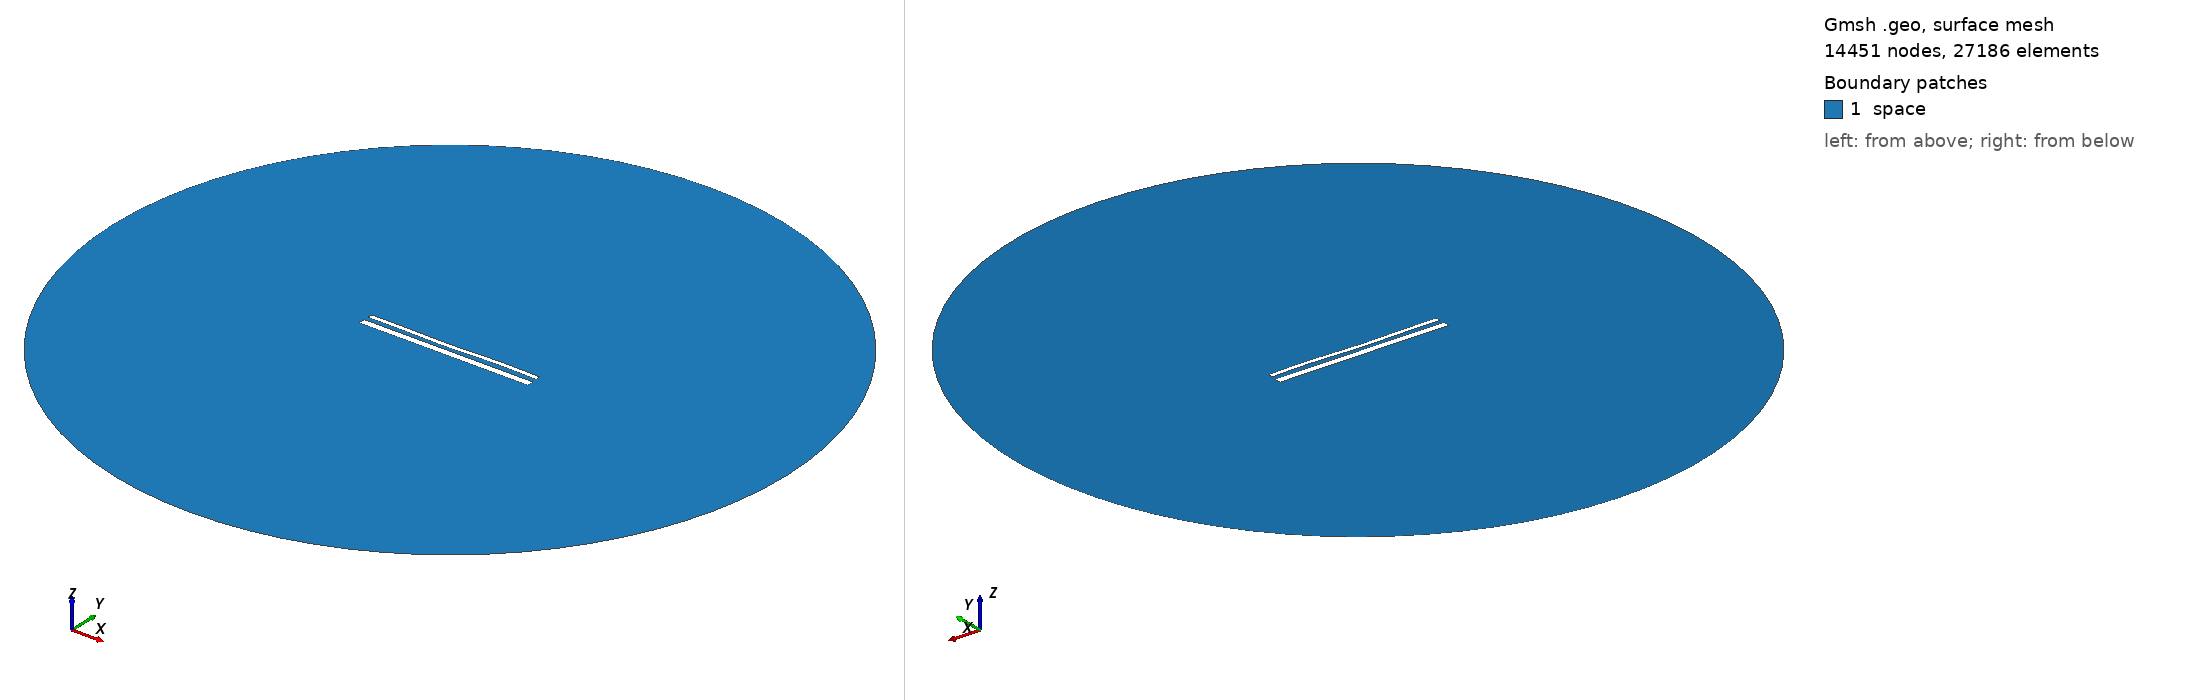

Gmsh geometry script, surface-meshed: 14451 nodes, 27186 surface elements. Boundary patches (legend numbers): 1 space. Left view from above one corner, right view from below the opposite corner. Legend entries are the model's physical surfaces. The drawing asked Gmsh for element sizes between 1% and 20% of the model's largest extent; the script's own settings can give other sizes.

=== 15505.geo (drawn) ===
//---------------------------------------
// Geometry kernel
//---------------------------------------

SetFactory("OpenCASCADE");



//---------------------------------------
// Parameters of the geometry
//---------------------------------------

// Overetch of the upper plate
overetch = 0.5;

// Distance between the plates
distance = 2.5;

// Discretization over the x axis (for the deformation)
nx = 50; 

// Length of the plate
L = 100 - overetch; 

// Number of modes
n = 4; 

// 1st mode coefficient
coeff(1) = 0.15;
beta(1) = 0.596864 * 3.1415926535 / L;

// 2nd mode coefficient
coeff(2) = -0.15;
beta(2) = 1.49418 * 3.1415926535 / L;

// 3rd mode coefficient
coeff(3) = -0.15;
beta(3) = 2.50025 * 3.1415926535 / L;

// 4th mode coefficient
coeff(4) = 0.15;
beta(4) = 3.49999 * 3.1415926535 / L;



//---------------------------------------
// Upper plate (deformed rectangle)
//---------------------------------------

// Coordiantes of the upper plate
xmin = -50;
xmax = 50 - overetch;

// Height of the upper plate
yheight = 4 - 2 * overetch;

// Indexes of the points
UpperID[] = {};
LowerID[] = {};
LeftID[] = {};
RightID[] = {};

// Point index
p = 1;

// Horizontal edges
For i In {1:nx}
    x = xmin + (i-1)*(xmax - xmin)/(nx-1);

    y_bottom = distance / 2 + overetch;
    For j In {1:n}
        C = (Cosh(beta(j)*L) + Cos(beta(j)*L)) / (Sinh(beta(j)*L) + Sin(beta(j)*L));
        y_bottom  = y_bottom + coeff(j) * (Cosh(beta(j)*(x+50)) - Cos(beta(j)*(x+50)) - C * (Sinh(beta(j)*(x+50)) - Sin(beta(j)*(x+50))));
    EndFor

    y_top = y_bottom + yheight;

    Point(p) = {x, y_top, 0, 1.0};
    UpperID[i] = p;
    p = p + 1;

    Point(p) = {x, y_bottom, 0, 1.0};
    LowerID[i] = p;
    p = p + 1;
EndFor

// Create point lists
UpperPts[] = {}; LowerPts[] = {};
For i In {1:nx}
  UpperPts[] += {UpperID[i]};
  LowerPts[] += {LowerID[i]};
EndFor

// Build splines
Spline(1) = {UpperPts[]};
Spline(2) = {LowerPts[]};
Line(3) = {LowerPts[nx-1], UpperPts[nx-1]};
Line(4) = {LowerPts[0], UpperPts[0]};

// Build the plane surface
Curve Loop(1) = {2, 3, -1, -4};
Plane Surface(1) = {1};



//---------------------------------------
// Lower plate (rectangle)
//---------------------------------------

// Vertices
Point(1001) = {-50, -1, 0, 1.0};
Point(1002) = { 50, -1, 0, 1.0};
Point(1003) = { 50,  -5, 0, 1.0};
Point(1004) = {-50,  -5, 0, 1.0};

// Edges
Line(5) = {1001, 1002};
Line(6) = {1002, 1003};
Line(7) = {1003, 1004};
Line(8) = {1004, 1001};

// Plane surface
Line Loop(2) = {5, 6, 7, 8};
Plane Surface(2) = {2}; 



//---------------------------------------
// Outer (fictious) boundary
//---------------------------------------

// Points
Point(1005) = {0, 0, 0};       // Center
Point(1006) = {200, 0, 0};     // Start point
Point(1007) = {0, 200, 0};     // 90 degrees
Point(1008) = {-200, 0, 0};    // 180 degrees
Point(1009) = {0, -200, 0};    // 270 degrees

// Circle arcs (each needs start, center, end)
Circle(9) = {1006, 1005, 1007};
Circle(10) = {1007, 1005, 1008};
Circle(11) = {1008, 1005, 1009};
Circle(12) = {1009, 1005, 1006};

// Plane surface for the entire domain
Curve Loop(3) = {9, 10, 11, 12};
Surface(3) = {3};

// Subtract the plates from the whole domain to obtain the actual domain where we want to solve the equations
BooleanDifference{ Surface{3}; Delete; }{ Surface{1}; Surface{2}; Delete; }




//---------------------------------------
// Transfinite Lines/Curves
//---------------------------------------

// Set the number of points on the boundaries
r = 7;

// Plates
Transfinite Curve {1, 2} = 50*r Using Progression 1;
Transfinite Curve {3, 4} = 2*r Using Progression 1;
Transfinite Line {5, 7} = 50*r Using Progression 1;
Transfinite Line {6, 8} = 2*r Using Progression 1;

// Outer boundary
Transfinite Line {9, 10, 11, 12} = 20 Using Progression 1;



//---------------------------------------
// Physical groups
//---------------------------------------                

// Physical curves (boundaries)
Physical Line("force_segment", 10) = {2};
Physical Line("upper_plate", 11) = {1, 3, 4};
Physical Line("lower_plate", 12) = {5, 6, 7, 8};
Physical Line("boundary", 20) = {9, 10, 11, 12};

// Physical Surfaces
Physical Surface("space", 30) = {3};



//---------------------------------------
// 6. Generate the Mesh
//---------------------------------------

// 2D mesh generation
Mesh 2;
